Run: headless pygame with SDL's dummy video driver; simulated clock (each Clock.tick advances the game by its frame time, no real sleeping); random seed 0; keys injected as events and as key.get_pressed() state; mouse plan: one left click at the window centre at the start of phase 2, then a move to the lower-right quarter at the start of phase 3.
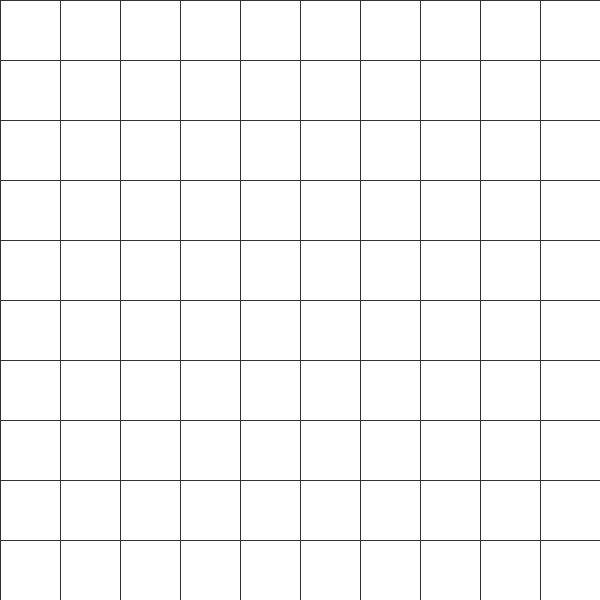
Frame 1 of 4 · flips 1–60 · no input
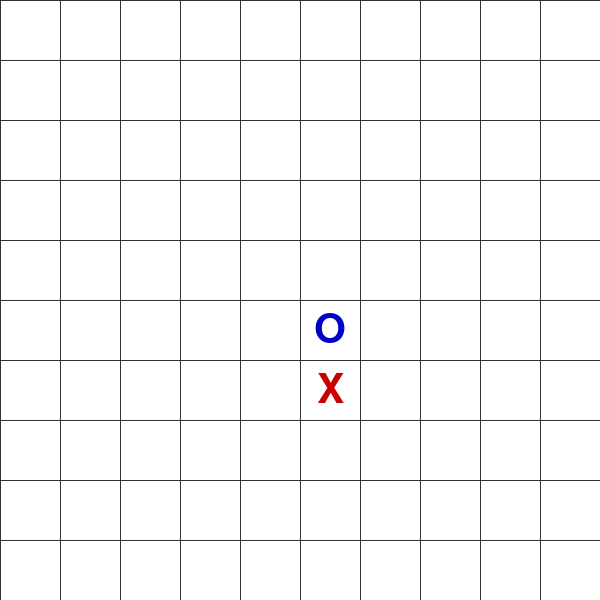
Frame 2 of 4 · flips 61–180 · clicked the window centre · tapped SPACE, RETURN · held RIGHT (→), D
Frame 3 of 4 · flips 181–300 · moved the mouse to the lower-right quarter · held DOWN (↓), S · screen unchanged from frame 2, image omitted
Frame 4 of 4 · flips 301–420 · held LEFT (←), A, UP (↑), W · screen unchanged from frame 3, image omitted

The pygame program that drew these frames:

import pygame
import sys
import random

# Konfiguracja
BOARD_SIZE = 10
CELL_SIZE = 60
WIN_LENGTH = 5
WIDTH = HEIGHT = BOARD_SIZE * CELL_SIZE

WHITE = (255, 255, 255)
BLACK = (0, 0, 0)
LINE_COLOR = (50, 50, 50)
X_COLOR = (200, 0, 0)
O_COLOR = (0, 0, 200)

pygame.init()
screen = pygame.display.set_mode((WIDTH, HEIGHT))
pygame.display.set_caption("Tic Tac Toe 10x10")
font = pygame.font.SysFont(None, CELL_SIZE)

board = [['' for _ in range(BOARD_SIZE)] for _ in range(BOARD_SIZE)]
matrix = [[0 for _ in range(BOARD_SIZE)] for _ in range(BOARD_SIZE)]

current_player = 'O'
starting_player = 'X'

game_over = False
move_was_not_clicked = True
type_game = 'Bo'

# ---------------------------------------------------------------------------
# Simple heuristic bot for 10×10 Gomoku-style Tic-Tac-Toe (five-in-a-row)
# ---------------------------------------------------------------------------

DIRECTIONS = [(1, 0), (0, 1), (1, 1), (1, -1)]
WEIGHTS    = {4: 100_000,        # win or block-win next move
              3:   1_000,
              2:     100,
              1:      10,
              0:       1}        # fallback when nothing special is found


def _count_in_dir(r, c, dx, dy, player):
    """Return how many consecutive stones <player> has starting NEXT to (r,c)."""
    cnt = 0
    r += dy
    c += dx
    while 0 <= r < BOARD_SIZE and 0 <= c < BOARD_SIZE and board[r][c] == player:
        cnt += 1
        r += dy
        c += dx
    return cnt


def _score_cell(r, c, player):
    """
    Heuristic score for putting <player> at empty cell (r,c).
    A very large score (>= 100_000) means an immediate win or required block.
    """
    best = 0
    for dx, dy in DIRECTIONS:
        a = _count_in_dir(r, c, dx,  dy, player)
        b = _count_in_dir(r, c, -dx, -dy, player)
        total = a + b
        if total + 1 >= WIN_LENGTH:          # +1 for the stone we are about to place
            return WEIGHTS[4]               # winning / blocking move
        best = max(best, WEIGHTS.get(total, 0))
    return best


def bot_move():
    """Pick the empty cell with the highest heuristic score."""
    global current_player

    opponent = 'O' if current_player == 'X' else 'X'
    best_score = -1
    best_moves = []

    empty_cells = [(r, c) for r in range(BOARD_SIZE)
                           for c in range(BOARD_SIZE) if board[r][c] == '']

    if not empty_cells:                       # no legal move
        return

    for r, c in empty_cells:
        # two-ply heuristic: favour own chances 2× stronger than blocking
        score = (_score_cell(r, c, current_player) * 2 +
                 _score_cell(r, c, opponent))
        if score > best_score:
            best_score = score
            best_moves = [(r, c)]
        elif score == best_score:             # keep ties to randomise a bit
            best_moves.append((r, c))

    r, c = random.choice(best_moves)          # break ties randomly
    board[r][c] = current_player
    game_to_matrix(r, c)

    # check end-of-game conditions
    if check_winner(r, c, current_player):
        draw_board(); pygame.display.update()
        display_winner(f"{current_player} wygrywa!")
        current_player = opponent
        reset_game()
    elif is_draw():
        draw_board(); pygame.display.update()
        display_winner("Remis!")
        current_player = opponent
        reset_game()
    else:                                     # switch sides
        current_player = opponent

def draw_board():
    screen.fill(WHITE)
    for x in range(0, WIDTH, CELL_SIZE):
        pygame.draw.line(screen, LINE_COLOR, (x, 0), (x, HEIGHT))
    for y in range(0, HEIGHT, CELL_SIZE):
        pygame.draw.line(screen, LINE_COLOR, (0, y), (WIDTH, y))

    for row in range(BOARD_SIZE):
        for col in range(BOARD_SIZE):
            mark = board[row][col]
            if mark:
                color = X_COLOR if mark == 'X' else O_COLOR
                text = font.render(mark, True, color)
                rect = text.get_rect(center=(col * CELL_SIZE + CELL_SIZE // 2,
                                             row * CELL_SIZE + CELL_SIZE // 2))
                screen.blit(text, rect)

def get_cell(pos):
    x, y = pos
    return y // CELL_SIZE, x // CELL_SIZE

def check_winner(row, col, player):
    def count(dx, dy):
        r, c = row + dy, col + dx
        count = 0
        while 0 <= r < BOARD_SIZE and 0 <= c < BOARD_SIZE and board[r][c] == player:
            count += 1
            r += dy
            c += dx
        return count

    directions = [(1, 0), (0, 1), (1, 1), (1, -1)]
    for dx, dy in directions:
        total = 1 + count(dx, dy) + count(-dx, -dy)
        if total >= WIN_LENGTH:
            return True
    return False

def is_draw():
    return all(cell != '' for row in board for cell in row)

def reset_game():
    global board, current_player, game_over, move_was_not_clicked
    board = [['' for _ in range(BOARD_SIZE)] for _ in range(BOARD_SIZE)]
    move_was_not_clicked = True
    game_over = False

def display_winner(text):
    global game_over
    game_over = True
    print(text)  # dla debugowania w konsoli
    pygame.time.wait(100)
    screen.fill(WHITE)
    msg = font.render(text, True, BLACK)
    rect = msg.get_rect(center=(WIDTH // 2, HEIGHT // 2))
    screen.blit(msg, rect)
    pygame.display.update()
    pygame.time.wait(1000)

def print_matrix():
    print("\nActual state of matrix:")
    for row in matrix:
        print(" ".join(str(cell) for cell in row))

def game_to_matrix(row, col):
    board[row][col]
    for col in range(BOARD_SIZE):
        for row in range(BOARD_SIZE):
            if board[row][col] == '':
                matrix[row][col] = 0
            elif board[row][col] == 'X':
                matrix[row][col] = 1
            else:
                matrix[row][col] = 2

    print_matrix()


while True:
    draw_board()
    pygame.display.update()

    if type_game == 'Bot':

        if move_was_not_clicked and starting_player != current_player:
            current_player = 'X'
            bot_move()
            draw_board()
            pygame.display.update()
            move_was_not_clicked = False

        bot_move()
        draw_board()
        pygame.display.update()

    else:
        for event in pygame.event.get():
            if event.type == pygame.QUIT:
                pygame.quit()
                sys.exit()

            if game_over:
                continue

            if event.type == pygame.MOUSEBUTTONDOWN:
                 row, col = get_cell(event.pos)
                 if board[row][col] == '':
                    board[row][col] = current_player
                    game_to_matrix(row, col)

                    if check_winner(row, col, current_player):
                        draw_board()
                        pygame.display.update()
                        display_winner(f"{current_player} wygrywa!")
                        reset_game()
                    elif is_draw():
                        draw_board()
                        pygame.display.update()
                        display_winner("Remis!")
                        reset_game()
                    else:
                          current_player = 'O' if current_player == 'X' else 'X'
                          bot_move()
